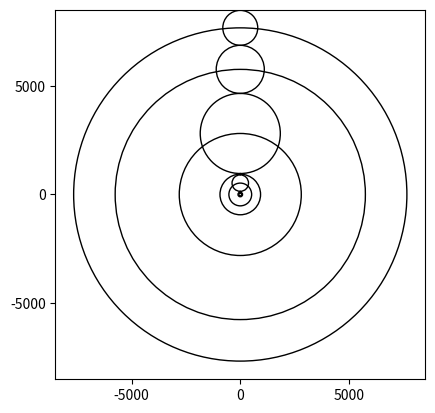

Python code for this plot:
import matplotlib.pyplot as plt

R_plus_moon = 64

print ("R_plus_moon = %10.3e" % R_plus_moon)

eps_mercury = 0.387098

R_minus_mercury = 64.0
R_mercury       = R_minus_mercury /(1. - eps_mercury)
R_plus_mercury  = R_minus_mercury * (1. + eps_mercury) /(1. - eps_mercury)
a_mercury       = R_mercury * eps_mercury

print ("R_mercury   = %10.3e a_mercury = %10.3e R_minus_mercury = %10.3e R_plus_mercury = %10.3e Ratio = %10.3e"
       % (R_mercury, a_mercury, R_minus_mercury, R_plus_mercury, R_plus_mercury/R_minus_mercury))

eps_venus = 0.723334

R_minus_venus = R_plus_mercury
R_venus       = R_minus_venus /(1. - eps_venus)
R_plus_venus  = R_minus_venus * (1. + eps_venus) /(1. - eps_venus)
a_venus       = R_venus * eps_venus

print ("R_venus     = %10.3e a_venus   = %10.3e R_minus_venus   = %10.3e R_plus_venus   = %10.3e Ratio = %10.3e"
       % (R_venus, a_venus, R_minus_venus, R_plus_venus, R_plus_venus/R_minus_venus))

eps_sun = 2.*0.016711

R_minus_sun = R_plus_venus
R_sun       = R_minus_sun /(1. - eps_sun)
R_plus_sun  = R_minus_sun * (1. + eps_sun) /(1. - eps_sun)
a_sun       = R_sun * eps_sun

print ("R_sun       = %10.3e a_sun     = %10.3e R_minus_sun     = %10.3e R_plus_sun     = %10.3e Ratio = %10.3e"
       % (R_sun, a_sun, R_minus_sun, R_plus_sun, R_plus_sun/R_minus_sun))

eps_mars = 1./1.523706

R_minus_mars = R_plus_sun
R_mars       = R_minus_mars /(1. - eps_mars)
R_plus_mars  = R_minus_mars * (1. + eps_mars) /(1. - eps_mars)
a_mars       = R_mars * eps_mars

print ("R_mars      = %10.3e a_mars    = %10.3e R_minus_mars    = %10.3e R_plus_mars    = %10.3e Ratio = %10.3e"
       % (R_mars, a_mars, R_minus_mars, R_plus_mars, R_plus_mars/R_minus_mars))

eps_jupiter = 1./5.202873

R_minus_jupiter = R_plus_mars
R_jupiter       = R_minus_jupiter /(1. - eps_jupiter)
R_plus_jupiter  = R_minus_jupiter * (1. + eps_jupiter) /(1. - eps_jupiter)
a_jupiter       = R_jupiter * eps_jupiter

print ("R_jupiter   = %10.3e a_jupiter = %10.3e R_minus_jupiter = %10.3e R_plus_jupiter = %10.3e Ratio = %10.3e"
       % (R_jupiter, a_jupiter, R_minus_jupiter, R_plus_jupiter, R_plus_jupiter/R_minus_jupiter))

eps_saturn = 1./9.536651

R_minus_saturn = R_plus_jupiter
R_saturn       = R_minus_saturn /(1. - eps_saturn)
R_plus_saturn  = R_minus_saturn * (1. + eps_saturn) /(1. - eps_saturn)
a_saturn       = R_saturn * eps_saturn

print ("R_saturn    = %10.3e a_saturn  = %10.3e R_minus_saturn  = %10.3e R_plus_saturn  = %10.3e Ratio = %10.3e"
       % (R_saturn, a_saturn, R_minus_saturn, R_plus_saturn, R_plus_saturn/R_minus_saturn))

fig, ax = plt.subplots ()
plt.rc ('xtick', labelsize = 20) 
plt.rc ('ytick', labelsize = 20) 

earth = plt.Circle((0, 0), 1., fill=False)
moon  = plt.Circle((0, 0), R_plus_moon, fill=False)

mercury_def = plt.Circle((0, 0),         R_mercury, fill=False)
mercury_epi = plt.Circle((0, R_mercury), a_mercury, fill=False)

venus_def = plt.Circle((0, 0),       R_venus, fill=False)
venus_epi = plt.Circle((0, R_venus), a_venus, fill=False)

sun_def = plt.Circle((0, 0),     R_sun, fill=False)
sun_epi = plt.Circle((0, R_sun), a_sun, fill=False)

mars_def = plt.Circle((0, 0),      R_mars, fill=False)
mars_epi = plt.Circle((0, R_mars), a_mars, fill=False)

jupiter_def = plt.Circle((0, 0),         R_jupiter, fill=False)
jupiter_epi = plt.Circle((0, R_jupiter), a_jupiter, fill=False)

saturn_def = plt.Circle((0, 0),        R_saturn, fill=False)
saturn_epi = plt.Circle((0, R_saturn), a_saturn, fill=False)


ax.add_patch(earth)
ax.add_patch(moon)

ax.add_patch(mercury_def)
ax.add_patch(mercury_epi)
ax.add_patch(venus_def)
ax.add_patch(venus_epi)
ax.add_patch(sun_def)
ax.add_patch(sun_epi)
ax.add_patch(mars_def)
ax.add_patch(mars_epi)
ax.add_patch(jupiter_def)
ax.add_patch(jupiter_epi)
ax.add_patch(saturn_def)
ax.add_patch(saturn_epi)

ax.set_aspect('equal')

plt.xlim(-8500, 8500)

plt.ylim(-8500, 8500)

plt.show ()    
#plt.savefig("Figure13_6.pdf")
